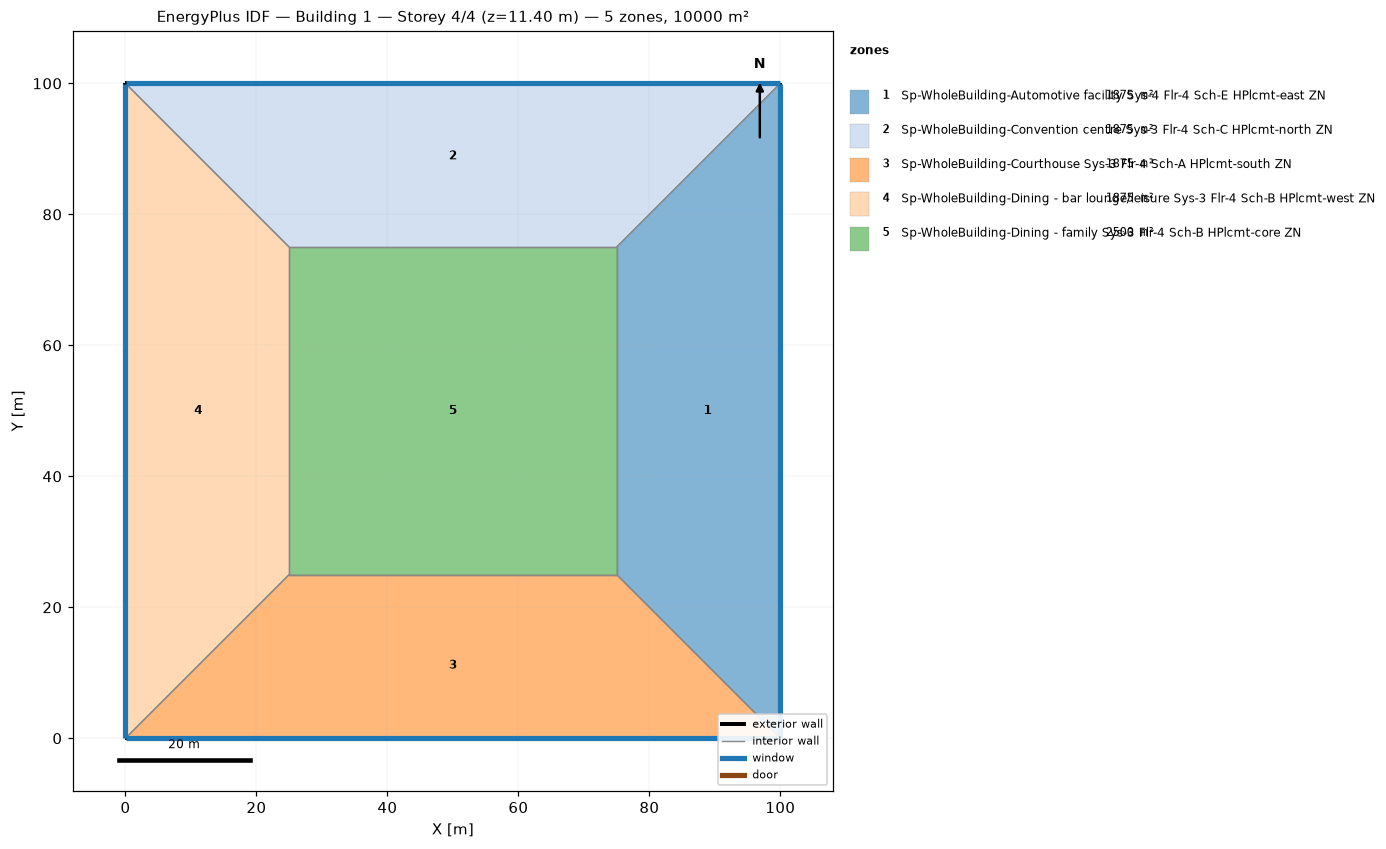
=== STOREY PLAN SPEC (per zone: floor XY polygon, exterior-wall plan segments, windows/doors) ===
zone 1: Sp-WholeBuilding-Automotive facility Sys-4 Flr-4 Sch-E HPlcmt-east ZN  (1875.0 m²)
  floor: (100.00, 100.00) (100.00, 0.00) (75.00, 25.00) (75.00, 75.00)
  exterior wall: (100.00, 0.00) – (100.00, 100.00)  [100.0 m]
    window: (100.00, 0.03) – (100.00, 99.97)  [95.0 m²]
  interior walls: 3
zone 2: Sp-WholeBuilding-Convention centre Sys-3 Flr-4 Sch-C HPlcmt-north ZN  (1875.0 m²)
  floor: (0.00, 100.00) (100.00, 100.00) (75.00, 75.00) (25.00, 75.00)
  exterior wall: (100.00, 100.00) – (0.00, 100.00)  [100.0 m]
    window: (99.97, 100.00) – (0.03, 100.00)  [95.0 m²]
  interior walls: 3
zone 3: Sp-WholeBuilding-Courthouse Sys-3 Flr-4 Sch-A HPlcmt-south ZN  (1875.0 m²)
  floor: (100.00, 0.00) (0.00, 0.00) (25.00, 25.00) (75.00, 25.00)
  exterior wall: (0.00, 0.00) – (100.00, 0.00)  [100.0 m]
    window: (0.03, 0.00) – (99.97, 0.00)  [95.0 m²]
  interior walls: 3
zone 4: Sp-WholeBuilding-Dining - bar lounge/leisure Sys-3 Flr-4 Sch-B HPlcmt-west ZN  (1875.0 m²)
  floor: (0.00, 0.00) (0.00, 100.00) (25.00, 75.00) (25.00, 25.00)
  exterior wall: (0.00, 100.00) – (0.00, 0.00)  [100.0 m]
    window: (0.00, 99.97) – (0.00, 0.03)  [95.0 m²]
  interior walls: 3
zone 5: Sp-WholeBuilding-Dining - family Sys-3 Flr-4 Sch-B HPlcmt-core ZN  (2500.0 m²)
  floor: (25.00, 25.00) (25.00, 75.00) (75.00, 75.00) (75.00, 25.00)
  interior walls: 4

=== DERIVED (storey summary) ===
Building: Building 1
Storey: 4 of 4  (floor level z = 11.40 m)
Storey gross floor area: 10000.0 m²
Zones on this storey: 5
  - Sp-WholeBuilding-Automotive facility Sys-4 Flr-4 Sch-E HPlcmt-east ZN: floor 1875.0 m²; exterior wall 100.0 m (380.0 m²); 1 window(s) 95.0 m²; WWR 25.0%
  - Sp-WholeBuilding-Convention centre Sys-3 Flr-4 Sch-C HPlcmt-north ZN: floor 1875.0 m²; exterior wall 100.0 m (380.0 m²); 1 window(s) 95.0 m²; WWR 25.0%
  - Sp-WholeBuilding-Courthouse Sys-3 Flr-4 Sch-A HPlcmt-south ZN: floor 1875.0 m²; exterior wall 100.0 m (380.0 m²); 1 window(s) 95.0 m²; WWR 25.0%
  - Sp-WholeBuilding-Dining - bar lounge/leisure Sys-3 Flr-4 Sch-B HPlcmt-west ZN: floor 1875.0 m²; exterior wall 100.0 m (380.0 m²); 1 window(s) 95.0 m²; WWR 25.0%
  - Sp-WholeBuilding-Dining - family Sys-3 Flr-4 Sch-B HPlcmt-core ZN: floor 2500.0 m²
Zone adjacency (shared interzone walls):
  - Sp-WholeBuilding-Automotive facility Sys-4 Flr-4 Sch-E HPlcmt-east ZN ↔ Sp-WholeBuilding-Convention centre Sys-3 Flr-4 Sch-C HPlcmt-north ZN
  - Sp-WholeBuilding-Automotive facility Sys-4 Flr-4 Sch-E HPlcmt-east ZN ↔ Sp-WholeBuilding-Courthouse Sys-3 Flr-4 Sch-A HPlcmt-south ZN
  - Sp-WholeBuilding-Automotive facility Sys-4 Flr-4 Sch-E HPlcmt-east ZN ↔ Sp-WholeBuilding-Dining - family Sys-3 Flr-4 Sch-B HPlcmt-core ZN
  - Sp-WholeBuilding-Convention centre Sys-3 Flr-4 Sch-C HPlcmt-north ZN ↔ Sp-WholeBuilding-Dining - bar lounge/leisure Sys-3 Flr-4 Sch-B HPlcmt-west ZN
  - Sp-WholeBuilding-Convention centre Sys-3 Flr-4 Sch-C HPlcmt-north ZN ↔ Sp-WholeBuilding-Dining - family Sys-3 Flr-4 Sch-B HPlcmt-core ZN
  - Sp-WholeBuilding-Courthouse Sys-3 Flr-4 Sch-A HPlcmt-south ZN ↔ Sp-WholeBuilding-Dining - bar lounge/leisure Sys-3 Flr-4 Sch-B HPlcmt-west ZN
  - Sp-WholeBuilding-Courthouse Sys-3 Flr-4 Sch-A HPlcmt-south ZN ↔ Sp-WholeBuilding-Dining - family Sys-3 Flr-4 Sch-B HPlcmt-core ZN
  - Sp-WholeBuilding-Dining - bar lounge/leisure Sys-3 Flr-4 Sch-B HPlcmt-west ZN ↔ Sp-WholeBuilding-Dining - family Sys-3 Flr-4 Sch-B HPlcmt-core ZN